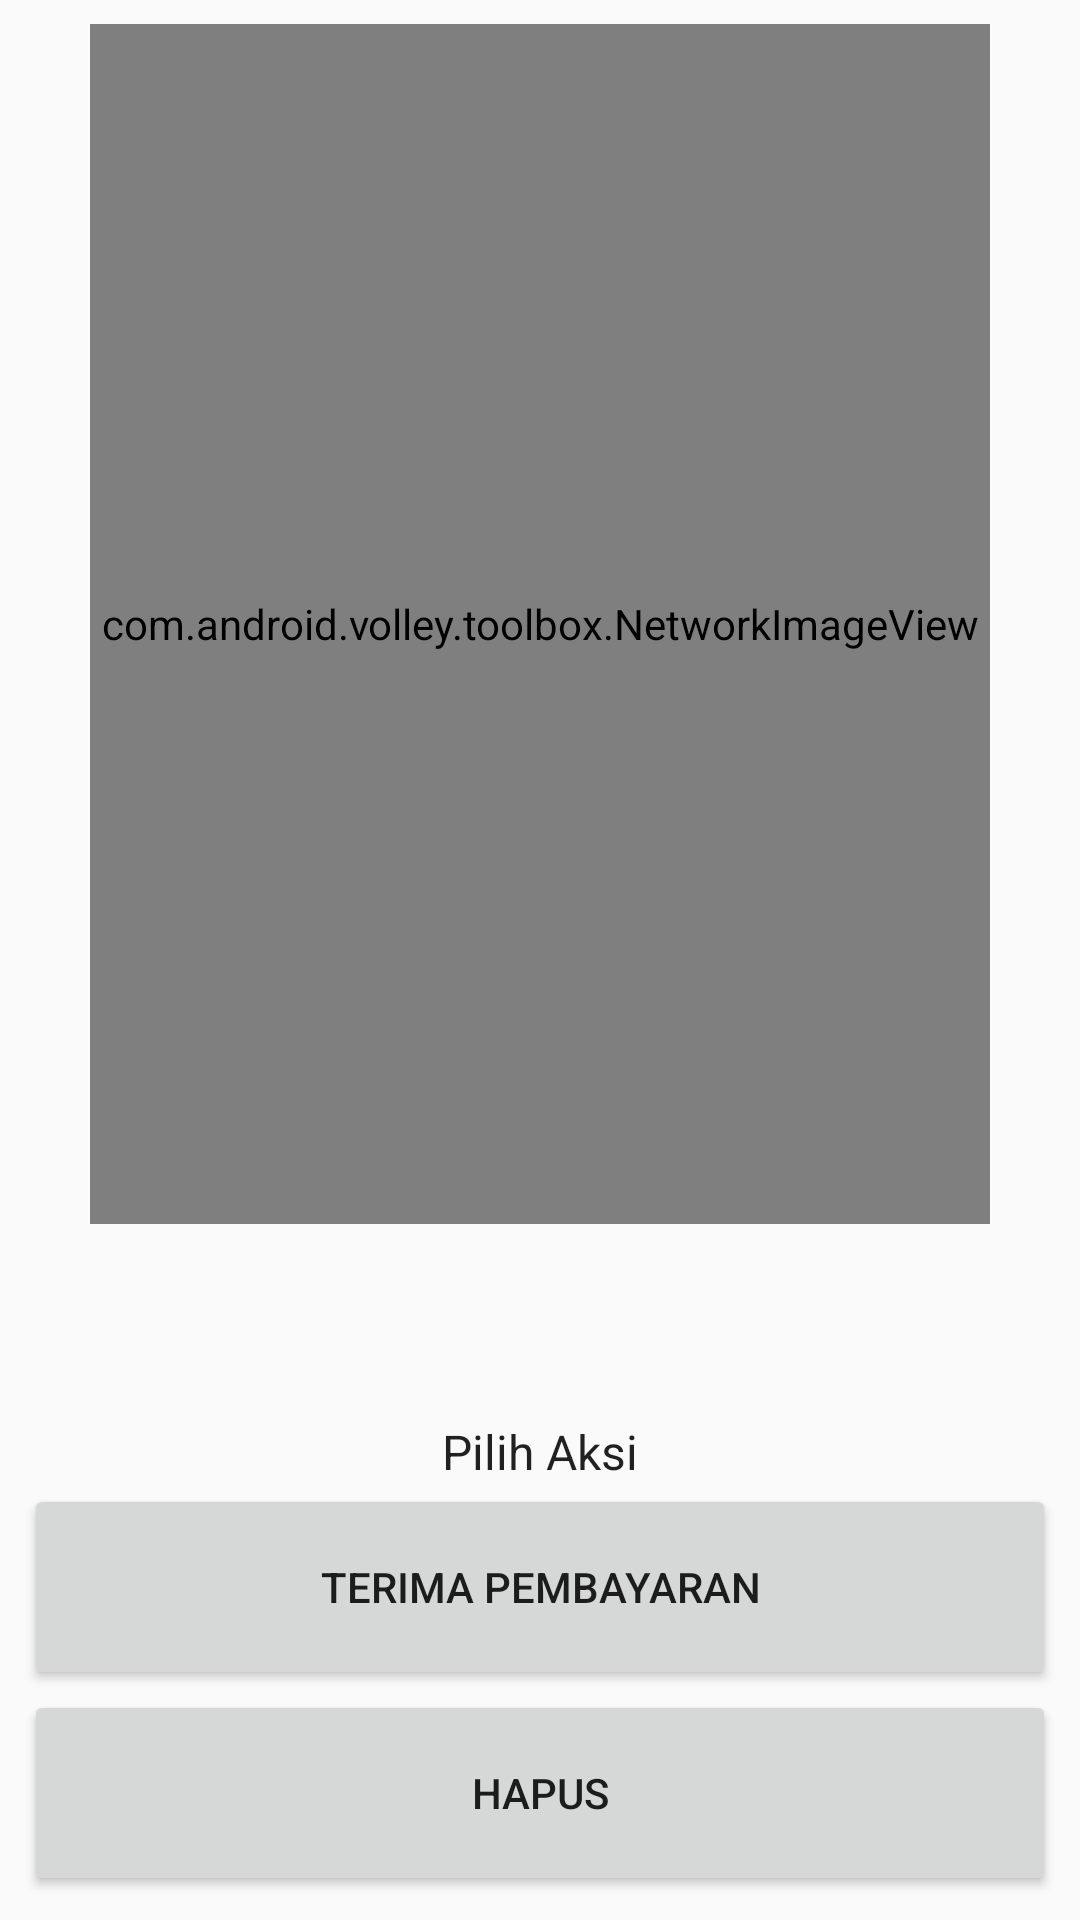

Layout XML and referenced resources for this Android screen:
<!-- AndroidManifest.xml: application theme AppTheme -->
<!-- res/layout/payment_dialog.xml -->
<?xml version="1.0" encoding="utf-8"?>
<LinearLayout xmlns:android="http://schemas.android.com/apk/res/android"
    android:layout_width="match_parent"
    android:layout_height="match_parent"
    android:orientation="vertical"
    android:padding="8dp">

    <LinearLayout
        android:layout_width="match_parent"
        android:layout_height="wrap_content"
        android:gravity="center"
        android:orientation="horizontal">

        <com.android.volley.toolbox.NetworkImageView
            android:id="@+id/paymentProof"
            android:layout_width="300dp"
            android:layout_height="400dp"
            android:layout_alignParentTop="true" />

    </LinearLayout>

    <LinearLayout
        android:layout_width="match_parent"
        android:layout_height="wrap_content"
        android:orientation="vertical">

        <TextView
            android:id="@+id/txtBankName"
            android:layout_width="match_parent"
            android:layout_height="wrap_content" />

        <TextView
            android:id="@+id/txtAccountName"
            android:layout_width="match_parent"
            android:layout_height="wrap_content" />

        <TextView
            android:id="@+id/txtAccountNum"
            android:layout_width="match_parent"
            android:layout_height="wrap_content" />

        <TextView
            android:id="@+id/textView21"
            android:layout_width="match_parent"
            android:layout_height="wrap_content"
            android:layout_marginTop="8dp"
            android:text="Pilih Aksi"
            android:textAlignment="center"
            android:textAppearance="@style/TextAppearance.AppCompat.Body1"
            android:textSize="16sp" />
    </LinearLayout>

    <LinearLayout
        android:layout_width="match_parent"
        android:layout_height="wrap_content"
        android:layout_weight="1"
        android:orientation="vertical">

        <Button
            android:id="@+id/btnConfirmPayment"
            android:layout_width="match_parent"
            android:layout_height="wrap_content"
            android:layout_weight="1"
            android:text="Terima Pembayaran" />

        <Button
            android:id="@+id/btnDeletePayment"
            android:layout_width="match_parent"
            android:layout_height="wrap_content"
            android:layout_weight="1"
            android:text="Hapus" />
    </LinearLayout>

</LinearLayout>
<!-- resources referenced by this layout -->
<resources>
  <style name="AppTheme" parent="Theme.AppCompat.Light.DarkActionBar">
          
          <item name="colorPrimary">@color/colorPrimary</item>
          <item name="colorPrimaryDark">@color/colorPrimaryDark</item>
          <item name="colorAccent">@color/colorAccent</item>
      </style>
  <color name="colorPrimary">#6200EE</color>
  <color name="colorPrimaryDark">#3700B3</color>
  <color name="colorAccent">#03DAC5</color>
</resources>
